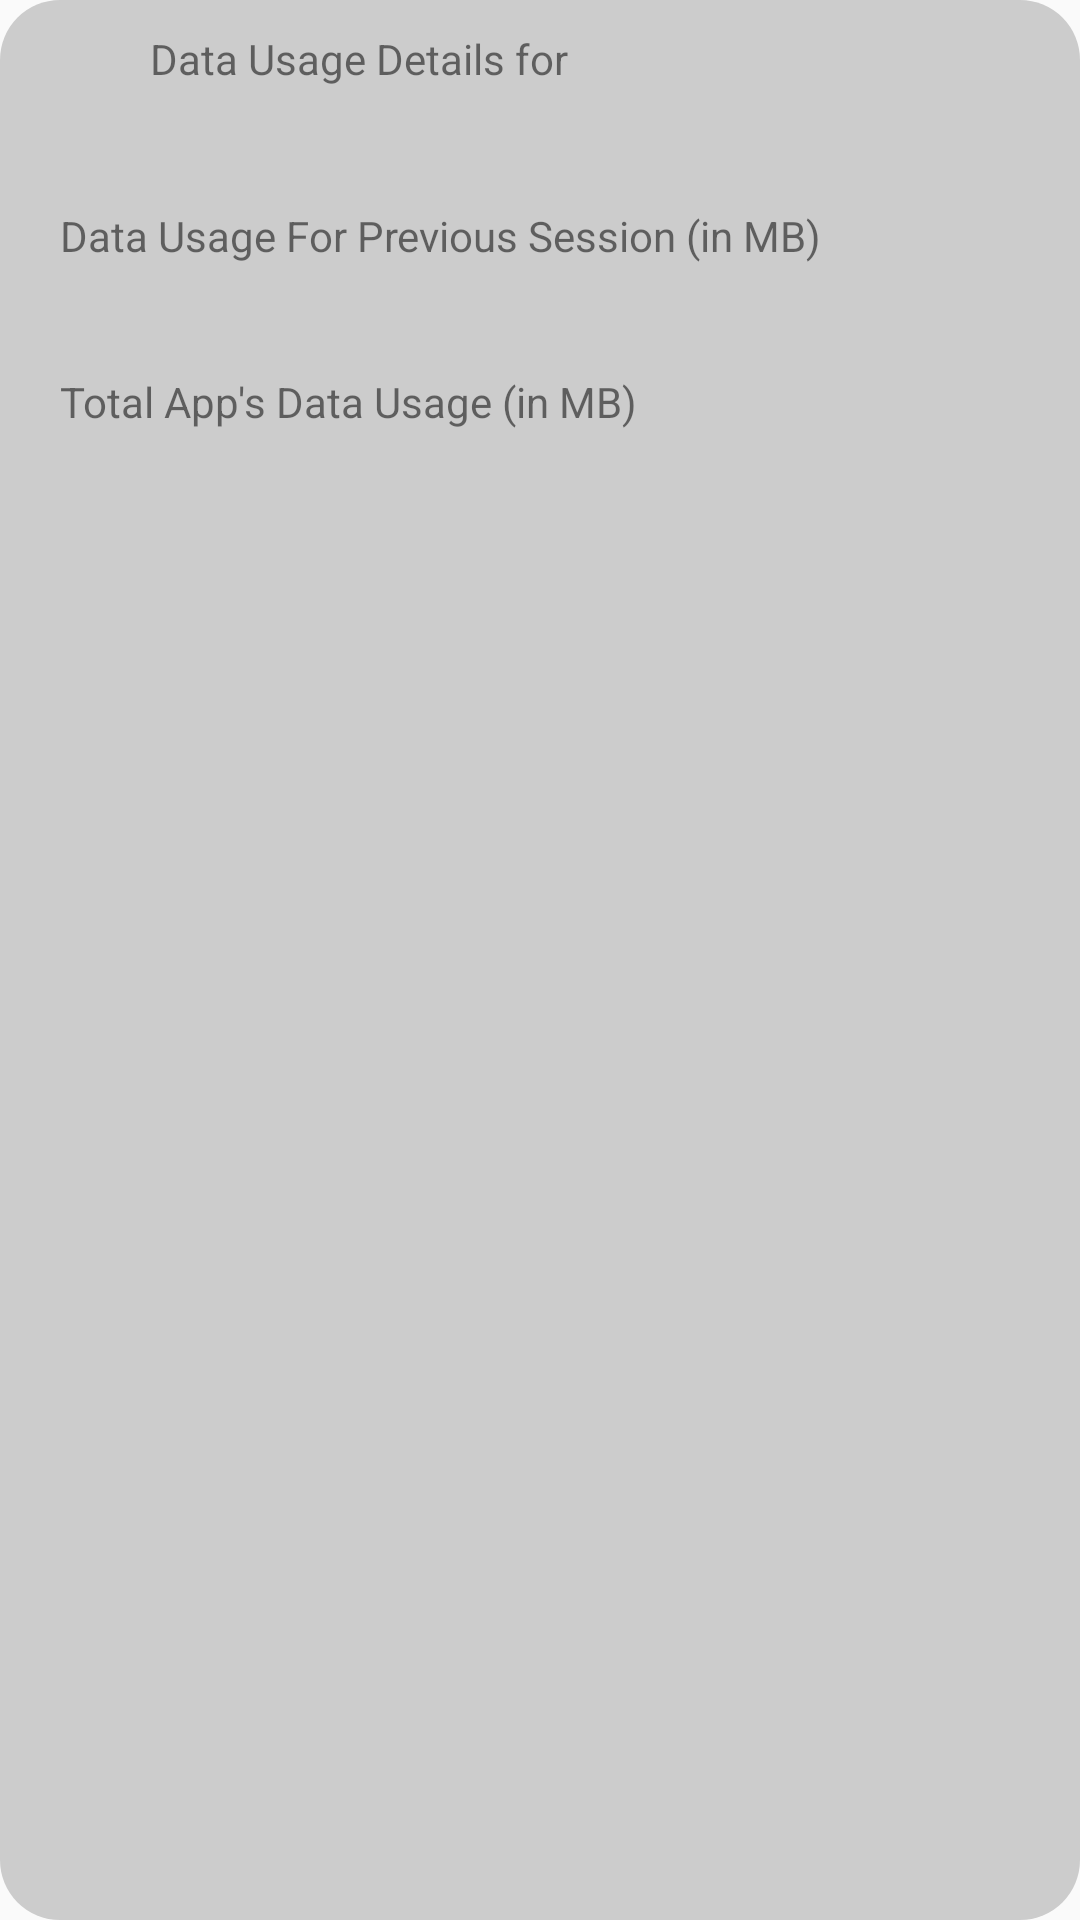

Reconstruct the res/layout file that produces this screen, plus the resources it refers to.
<!-- AndroidManifest.xml: application theme AppTheme -->
<!-- res/layout/datausagedetails1_fragment.xml -->
<?xml version="1.0" encoding="utf-8"?>
<RelativeLayout xmlns:android="http://schemas.android.com/apk/res/android"
    android:layout_width="match_parent" android:layout_height="match_parent"
    android:background="@drawable/fragment_border">


    <TextView
        android:layout_width="wrap_content"
        android:layout_height="wrap_content"
        android:text="Data Usage For Previous Session (in MB)"
        android:id="@+id/textView"
        android:layout_marginLeft="10dp"
        android:scrollHorizontally="false"
        android:minLines="2"
        android:layout_toLeftOf="@+id/textView13"
        android:layout_marginTop="40dp"
        android:layout_below="@+id/textView11"
        android:layout_alignParentLeft="true"
        android:layout_alignParentStart="true" />

    <TextView
        android:layout_width="wrap_content"
        android:layout_height="wrap_content"
        android:text="Total App&apos;s Data Usage (in MB)"
        android:id="@+id/textView9"
        android:minLines="2"
        android:scrollHorizontally="false"
        android:layout_weight="1"
        android:layout_below="@+id/textView"
        android:layout_alignLeft="@+id/textView"
        android:layout_alignStart="@+id/textView"
        android:layout_toLeftOf="@+id/textView14"
        android:layout_marginTop="20dp"/>

    
        
        
        
        
        
        
        
        
        
        
        

    <TextView
        android:layout_width="wrap_content"
        android:layout_height="wrap_content"
        android:text="Data Usage Details for"
        android:id="@+id/textView11"
        android:layout_marginLeft="30dp"
        android:layout_alignLeft="@+id/textView"
        android:layout_alignStart="@+id/textView" />

    <TextView
        android:layout_width="wrap_content"
        android:layout_height="wrap_content"
        android:id="@+id/textView12"
        android:layout_marginLeft="10dp"
        android:layout_marginStart="20dp"
        android:layout_alignParentTop="true"
        android:layout_toRightOf="@+id/textView11"
        android:layout_toEndOf="@+id/textView11" />

    <TextView
        android:layout_width="wrap_content"
        android:layout_height="wrap_content"
        android:id="@+id/textView13"
        android:layout_weight="2"
        android:layout_alignParentRight="true"
        android:layout_alignParentEnd="true"
        android:layout_alignTop="@+id/textView"
        android:layout_marginRight="10dp"/>

    <TextView
        android:layout_width="wrap_content"
        android:layout_height="wrap_content"
        android:id="@+id/textView14"
        android:layout_weight="2"
        android:layout_alignParentRight="true"
        android:layout_alignParentEnd="true"
        android:layout_alignTop="@+id/textView9"
        android:layout_marginRight="10dp"/>

    
        
        
        
        
        
        
</RelativeLayout>
<!-- resources referenced by this layout -->
<resources>
  <!-- drawable fragment_border (drawable) -->
  <?xml version="1.0" encoding="UTF-8"?>
  <shape xmlns:android="http://schemas.android.com/apk/res/android" android:shape="rectangle">
      <corners android:radius="20dp"/>
      <padding android:left="10dp" android:right="10dp" android:top="10dp" android:bottom="10dp"/>
      <solid android:color="#cccccc"/>
  </shape>
  <style name="AppTheme" parent="Theme.AppCompat.Light.DarkActionBar">
          
      </style>
</resources>
